Run: headless pygame with SDL's dummy video driver; simulated clock (each Clock.tick advances the game by its frame time, no real sleeping); random seed 0; keys injected as events and as key.get_pressed() state; no mouse input.
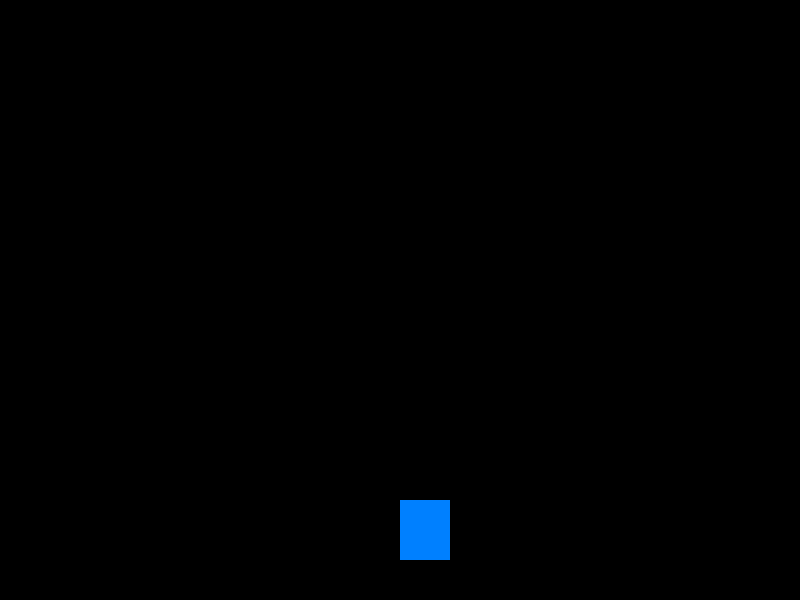
Frame 1 of 4 · flips 1–60 · no input
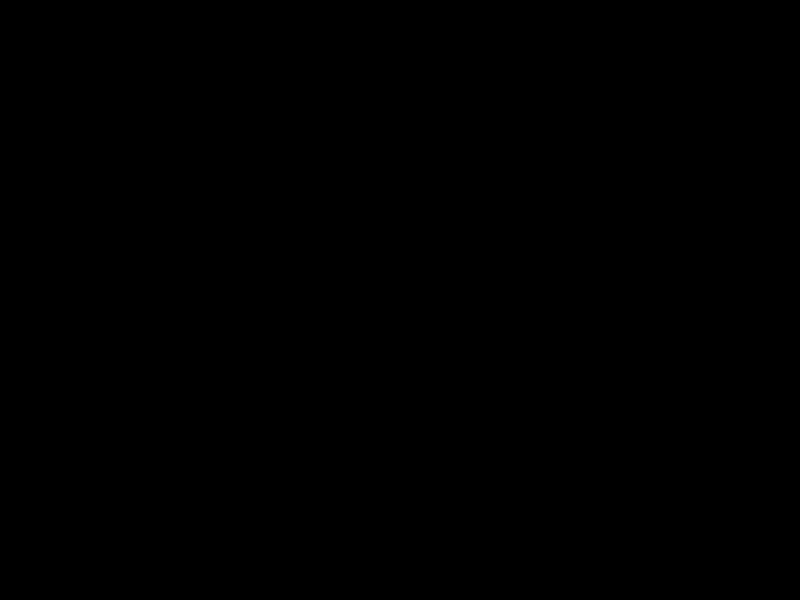
Frame 2 of 4 · flips 61–180 · tapped SPACE, RETURN · held RIGHT (→), D
Frame 3 of 4 · flips 181–300 · held DOWN (↓), S · screen unchanged from frame 2, image omitted
Frame 4 of 4 · flips 301–420 · held LEFT (←), A, UP (↑), W · screen same as frame 1, image omitted

The pygame program that drew these frames:

import pygame

# Initialize Pygame
pygame.init()

# Create a window
screen = pygame.display.set_mode((800, 600))

# Initialize variables
x = 400  # Initial x-coordinate of the car (rectangle)
y = 500  # Initial y-coordinate of the car (rectangle)
width = 50  # Width of the car (rectangle)
height = 60  # Height of the car (rectangle)
velocity = 5  # How many pixels the car will move per frame

# Initialize clock for controlling FPS
clock = pygame.time.Clock()

# Main game loop
running = True
while running:
    clock.tick(60)  # 60 FPS

    # Event handling
    for event in pygame.event.get():
        if event.type == pygame.QUIT:
            running = False

    # Player controls
    keys = pygame.key.get_pressed()
    if keys[pygame.K_LEFT]:
        x -= velocity
    if keys[pygame.K_RIGHT]:
        x += velocity
    if keys[pygame.K_UP]:
        y -= velocity
    if keys[pygame.K_DOWN]:
        y += velocity

    # Drawing
    screen.fill((0, 0, 0))  # Fill the screen with black
    pygame.draw.rect(screen, (0, 128, 255), (x, y, width, height))  # Draw the car (rectangle)
    pygame.display.update()  # Update the screen

# Quit Pygame
pygame.quit()
